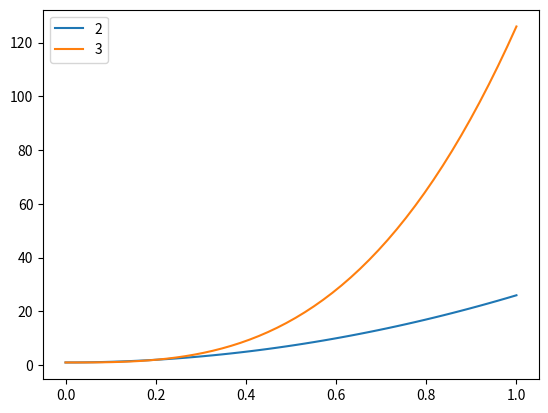

Reproduce this figure in Python.
# -*- coding: utf-8 -*-
"""
Created on Thu Sep 08 19:44:29 2016

[redacted]
"""

from matplotlib import pyplot as plt
import numpy as np

test_strains = np.linspace(0, 1, num=50)

tension_mediated_rac_inhibition_half_strain = 0.2

for tension_fn_type in [6, 7]:
    if tension_fn_type == 5:
        exponent = np.log(2)/tension_mediated_rac_inhibition_half_strain
        strain_inhibitions = np.exp(exponent*test_strains)
        plt.plot(test_strains, strain_inhibitions, label="exp")
    elif tension_fn_type == 6:
        exponent = 2
        constant  = (2.0 - 1.0)/(tension_mediated_rac_inhibition_half_strain**exponent) 
        strain_inhibitions = constant*(test_strains**exponent) + 1.0
        plt.plot(test_strains, strain_inhibitions, label="2")
    elif tension_fn_type == 7:
        exponent = 3
        constant  = (2.0 - 1.0)/(tension_mediated_rac_inhibition_half_strain**exponent)
        strain_inhibitions = constant*(test_strains**exponent) + 1.0
        plt.plot(test_strains, strain_inhibitions, label="3")
    elif tension_fn_type == 8:
        exponent = 4
        constant  = (2.0 - 1.0)/(tension_mediated_rac_inhibition_half_strain**exponent) 
        strain_inhibitions = constant*(test_strains**exponent) + 1.0
        plt.plot(test_strains, strain_inhibitions, label="4")
        
plt.legend()